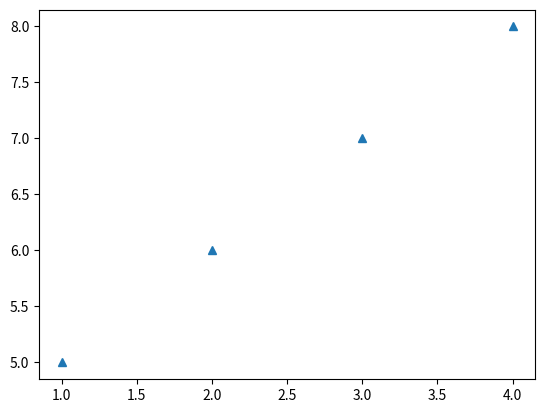

Write the Python code that produced this figure.
import matplotlib.pyplot as plt

x1 = [1,2,3,4]
y1 = [5,6,7,8]

#plt.plot(x1, y1, '.') #'.' point marker
#plt.plot(x1, y1, ',') #',' pixel marker
#plt.plot(x1, y1, 'o') #'o' circle marker
#plt.plot(x1, y1, 'v') #'v' triangle_down marker
plt.plot(x1, y1, '^') #'^' triangle_up marker

plt.show();